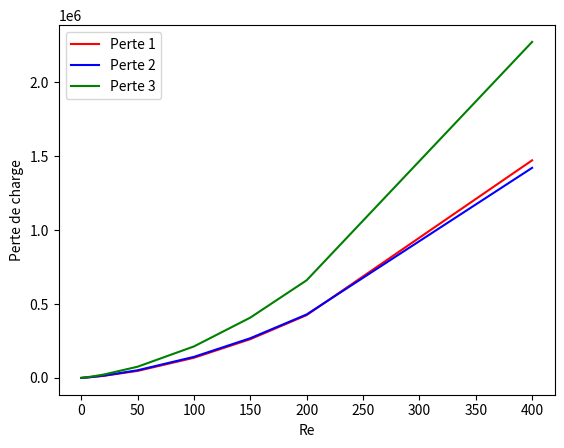
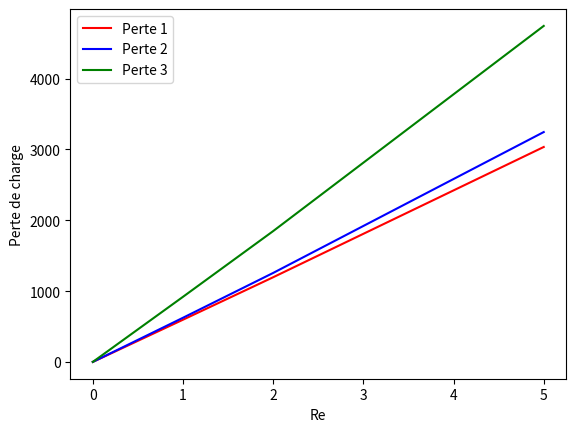
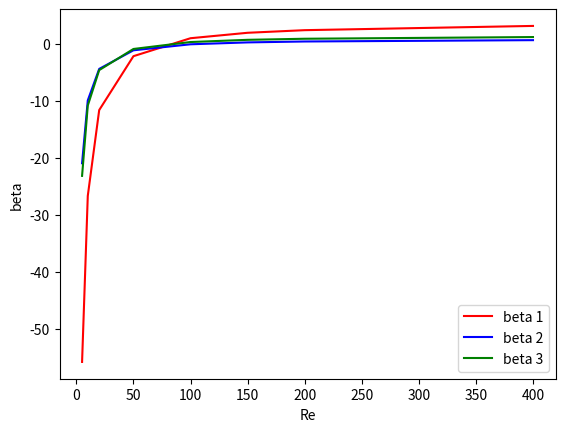

These figures' Python source, in order:
import matplotlib.pyplot as plt
import numpy as np

# Data
Re = [0.001,0.010,0.1,1,2,5,10,20,50,100,150,200,400]
mu = 0.2
rho = 1 
g = 9.81
L = 2

Vitesse_1 = Re
Vitesse_2 = [2*Re[i] for i in range(len(Re))]
Vitesse_3 = Vitesse_2   

Perte_1 = [0.59506,5.9507,59.514,596.16,1195.9,3035.2,6315.7,14002,47421,136180,261960,424720,1471200]
Perte_2 = [0.6219,6.213,62.141,623.71,1256.7,3246,6931.7,15670,51677,142290,268350,429050,1420400]
Perte_3 = [0.91721,9.1722,91.73,919.22,1847.4,4744.4,10095,22757,75731,212890,407690,660270,2271800]

# Plot global
fig = plt.figure(1)
ax = fig.add_subplot(111)
ax.plot(Re,Perte_1,'r-',label='Perte 1')
ax.plot(Re,Perte_2,'b-',label='Perte 2')
ax.plot(Re,Perte_3,'g-',label='Perte 3')
ax.set_xlabel('Re')
ax.set_ylabel('Perte de charge')
ax.legend()

# Plot pour Re<10
fig = plt.figure(2)
ax = fig.add_subplot(111)
ax.plot(Re[:6],Perte_1[:6],'r-',label='Perte 1')
ax.plot(Re[:6],Perte_2[:6],'b-',label='Perte 2')
ax.plot(Re[:6],Perte_3[:6],'g-',label='Perte 3')
ax.set_xlabel('Re')
ax.set_ylabel('Perte de charge')
ax.legend()

# Corrélation pour Re > 5

# Perte 1
coef1 = np.polyfit((Vitesse_1[5:]),(Perte_1[5:]),2)
print(coef1)

k_1_hr = mu/coef1[1]
print('Perméabilité du milieu 1 k_1 = ',k_1_hr)

# idem bas reynolds
coef1 = np.polyfit((Vitesse_1[:6]),(Perte_1[:6]),2)
print(coef1)

k_1_br = mu/coef1[1]
print('Perméabilité du milieu 1 br k_1 = ',k_1_br)

beta1 = [(Perte_1[i]/L-mu*Vitesse_1[i]/k_1_hr)*1/(rho*Vitesse_1[i]**2) for i in range(5,len(Vitesse_1))]

conduc_1 =k_1_br*rho*g/mu
print('Conductivité du milieu 1 K1 = ',conduc_1)

# Perte 2
coef2 = np.polyfit((Vitesse_2[5:]),(Perte_2[5:]),2)

k_2_hr = mu/coef2[1]
print('Perméabilité du milieu 2 k_2 = ',k_2_hr)

# idem bas reynolds

coef2 = np.polyfit((Vitesse_2[:6]),(Perte_2[:6]),2)

k_2_br = mu/coef2[1]
print('Perméabilité du milieu 2 br k_2 = ',k_2_br)

beta2 = [(Perte_2[i]/L-mu*Vitesse_2[i]/k_2_hr)*1/(rho*Vitesse_2[i]**2) for i in range(5,len(Vitesse_2))]

conduc_2 = k_2_br*rho*g/mu
print('Conductivité du milieu 2 K2 = ',conduc_2)

# Perte 3
coef3 = np.polyfit((Vitesse_3[5:]),(Perte_3[5:]),2)

k_3_hr = mu/coef3[1]
print('Perméabilité du milieu 3 k_3 = ',k_3_hr)

# idem bas reynolds

coef3 = np.polyfit((Vitesse_3[:6]),(Perte_3[:6]),2)

k_3_br = mu/coef3[1]
print('Perméabilité du milieu 3 br k_3 = ',k_3_br)

beta3 = [(Perte_3[i]/L-mu*Vitesse_3[i]/k_3_hr)*1/(rho*Vitesse_3[i]**2) for i in range(5,len(Vitesse_3))]

conduc_3 = k_3_br*rho*g/mu
print('Conductivité du milieu 3 K3 = ',conduc_3)

# Plot
plt.figure(3)
plt.plot(Re[5:],beta1,'r-',label='beta 1')
plt.plot(Re[5:],beta2,'b-',label='beta 2')
plt.plot(Re[5:],beta3,'g-',label='beta 3')
plt.xlabel('Re')
plt.ylabel('beta')
plt.legend()


v_equ3 = -9.17*10**(-4)
u_equ3 = 0.0043 

por_eq = 0.8
k_eq_hor = (k_3_br+k_1_br+k_2_br)/3

print('Perméabilité équivalente horizontale k_eq_hor = ',k_eq_hor)

k_eq_ver = 3/(1/k_1_br+1/k_2_br+1/k_3_br)
print('Perméabilité équivalente verticale k_eq_ver = ',k_eq_ver)

v3 = -9.6*10**(-4)
v1 = -7.33*10**(-4)

u3 = 0.00444
u1 = 0.00117

plt.show()



